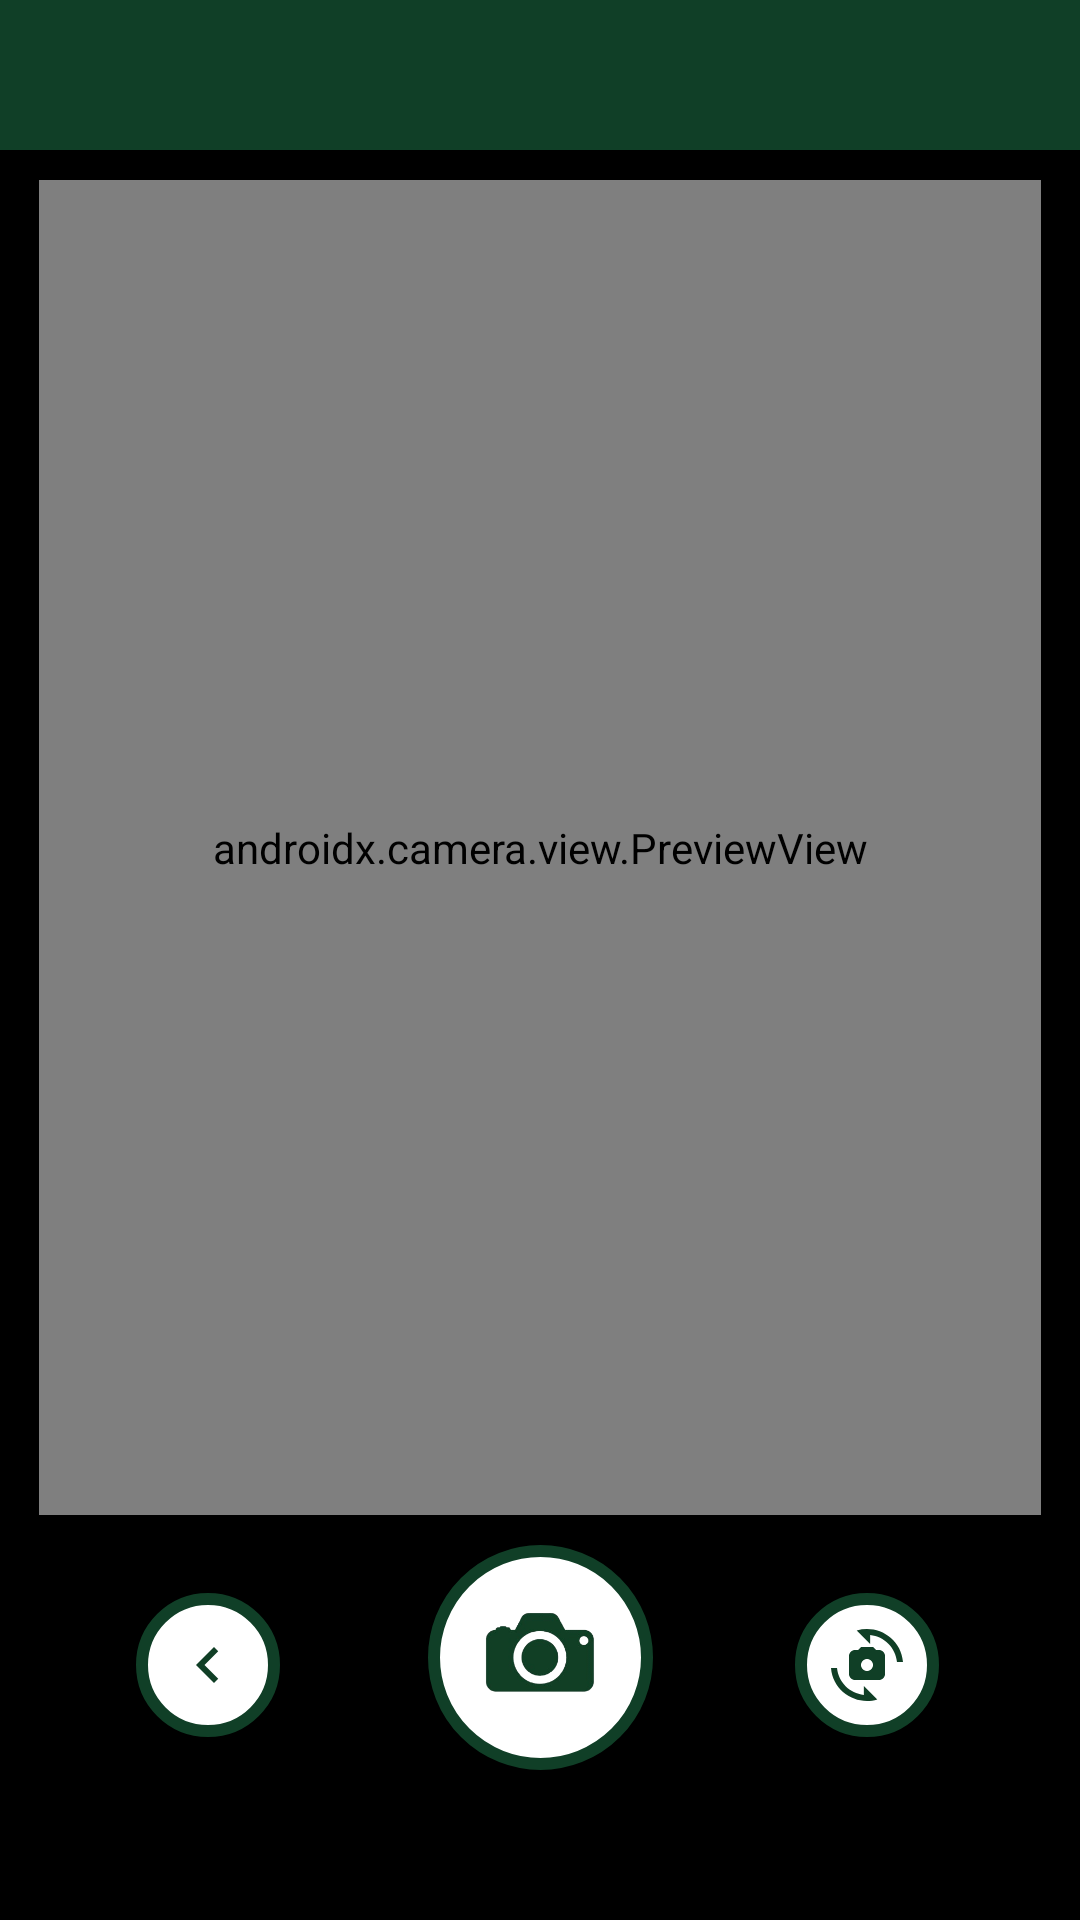

Android layout source for this screen:
<!-- AndroidManifest.xml: application theme Theme.Verify -->
<!-- res/layout/activity_employee_cameraview.xml -->
<?xml version="1.0" encoding="utf-8"?>
<androidx.constraintlayout.widget.ConstraintLayout xmlns:android="http://schemas.android.com/apk/res/android"
    xmlns:app="http://schemas.android.com/apk/res-auto"
    android:layout_width="match_parent"
    android:layout_height="match_parent"
    android:background="@color/black">

    
    <LinearLayout
        android:id="@+id/headerBar"
        android:layout_width="0dp"
        android:layout_height="50dp"
        android:background="#103F27"
        android:orientation="horizontal"
        app:layout_constraintEnd_toEndOf="parent"
        app:layout_constraintStart_toStartOf="parent"
        app:layout_constraintTop_toTopOf="parent" />

    

    
    <androidx.camera.view.PreviewView
        android:id="@+id/previewView"
        android:layout_width="0dp"
        android:layout_height="0dp"
        android:layout_margin="10dp"
        android:layout_marginTop="50dp"
        app:layout_constraintBottom_toTopOf="@+id/captureBtn"
        app:layout_constraintDimensionRatio="3:4"
        app:layout_constraintEnd_toEndOf="parent"
        app:layout_constraintStart_toStartOf="parent"
        app:layout_constraintTop_toBottomOf="@+id/headerBar" />

    

    <ImageView
        android:id="@+id/btnBack"
        android:layout_width="48dp"
        android:layout_height="48dp"
        android:layout_margin="16dp"
        android:background="@drawable/cam_circle"
        android:contentDescription="Back"
        android:padding="12dp"
        android:src="@drawable/arrow_back"
        app:layout_constraintEnd_toStartOf="@+id/captureBtn"
        app:layout_constraintHorizontal_bias="0.466"
        app:layout_constraintStart_toStartOf="parent"
        app:layout_constraintTop_toTopOf="@+id/captureBtn" />

    <ImageView
        android:id="@+id/btnSwitchCam"
        android:layout_width="48dp"
        android:layout_height="48dp"
        android:layout_margin="16dp"
        android:background="@drawable/cam_circle"
        android:contentDescription="Switch Camera"
        android:padding="12dp"
        android:src="@drawable/switch_camera"
        app:layout_constraintEnd_toEndOf="parent"
        app:layout_constraintStart_toEndOf="@+id/captureBtn"
        app:layout_constraintTop_toTopOf="@+id/captureBtn" />

    <FrameLayout
        android:id="@+id/captureBtn"
        android:layout_width="75dp"
        android:layout_height="75dp"
        android:layout_marginBottom="50dp"
        android:clickable="true"
        android:elevation="10dp"
        android:focusable="true"
        app:layout_constraintBottom_toBottomOf="parent"
        app:layout_constraintEnd_toEndOf="parent"
        app:layout_constraintStart_toStartOf="parent">

        <View
            android:layout_width="match_parent"
            android:layout_height="match_parent"
            android:background="@drawable/cam_circle" />

        <ImageView
            android:id="@+id/camIcon"
            android:layout_width="50dp"
            android:layout_height="50dp"
            android:layout_gravity="center"
            android:layout_marginBottom="5dp"
            android:scaleType="centerCrop"
            android:src="@drawable/cam_icon" />
    </FrameLayout>

</androidx.constraintlayout.widget.ConstraintLayout>
<!-- resources referenced by this layout -->
<resources>
  <color name="black">#FF000000</color>
  <!-- drawable arrow_back (drawable) -->
  <?xml version="1.0" encoding="utf-8"?>
  <vector xmlns:android="http://schemas.android.com/apk/res/android"
      android:width="24dp"
      android:height="24dp"
      android:viewportWidth="24"
      android:viewportHeight="24">
  
      <path
          android:fillColor="@color/green_primary"
          android:pathData="M15.41,7.41L14,6l-6,6 6,6 1.41,-1.41L10.83,12z"/>
  </vector>
  <!-- drawable cam_circle (drawable) -->
  <selector xmlns:android="http://schemas.android.com/apk/res/android">
      <item android:state_pressed="true">
          <shape android:shape="oval">
              <solid android:color="#103F27" />
          </shape>
      </item>
      <item>
          <shape android:shape="oval">
              <stroke android:width="4dp" android:color="#103F27" />
              <solid android:color="#FFFFFF" />
          </shape>
      </item>
  </selector>
  <!-- drawable cam_icon: png bitmap (drawable, 26077 bytes) -->
  <!-- drawable switch_camera (drawable) -->
  <?xml version="1.0" encoding="utf-8"?>
  <vector xmlns:android="http://schemas.android.com/apk/res/android" android:height="24dp" android:viewportHeight="24" android:viewportWidth="24" android:width="24dp">
        
      <path android:fillColor="@color/green_primary" android:pathData="M16,7h-1l-1,-1h-4L9,7H8C6.9,7 6,7.9 6,9v6c0,1.1 0.9,2 2,2h8c1.1,0 2,-0.9 2,-2V9C18,7.9 17.1,7 16,7zM12,14c-1.1,0 -2,-0.9 -2,-2c0,-1.1 0.9,-2 2,-2s2,0.9 2,2C14,13.1 13.1,14 12,14z"/>
        
      <path android:fillColor="@color/green_primary" android:pathData="M8.57,0.51l4.48,4.48V2.04c4.72,0.47 8.48,4.23 8.95,8.95c0,0 2,0 2,0C23.34,3.02 15.49,-1.59 8.57,0.51z"/>
        
      <path android:fillColor="@color/green_primary" android:pathData="M10.95,21.96C6.23,21.49 2.47,17.73 2,13.01c0,0 -2,0 -2,0c0.66,7.97 8.51,12.58 15.43,10.48l-4.48,-4.48V21.96z"/>
  
  </vector>
  <style name="Theme.Verify" parent="Theme.MaterialComponents.DayNight.DarkActionBar">
          
          <item name="colorPrimary">@color/green_primary</item>
          <item name="colorPrimaryVariant">@color/green_primary</item>
          <item name="colorOnPrimary">@color/white</item>
          
          <item name="colorSecondary">@color/teal_200</item>
          <item name="colorSecondaryVariant">@color/teal_700</item>
          <item name="colorOnSecondary">@color/black</item>
          
          <item name="android:statusBarColor">?attr/colorPrimaryVariant</item>
          
          <item name="android:windowFullscreen">false</item>
      </style>
  <color name="green_primary">#103F26</color>
  <color name="white">#FFFFFFFF</color>
  <color name="teal_200">#FF03DAC5</color>
  <color name="teal_700">#FF018786</color>
</resources>
